The GitHub repository dedihkurnia/skripsi contains a labelled image folder "skripsi" with 12 categories: gymnocalycium mihanovichii var. filadelfiense, p.leninghausii cv. albispina, Coryphantha laui, Coryphantha laui 22, Echinopsis peruviana, Gymnocalycium baldianum, Gymnocalycium mihanovichii, Mammillaria spinosissima f r, Opuntia microdasys, Parodia leninghausii, Parodia leungsi, Parodia leninghausii albispina. Examples follow, each with its label.

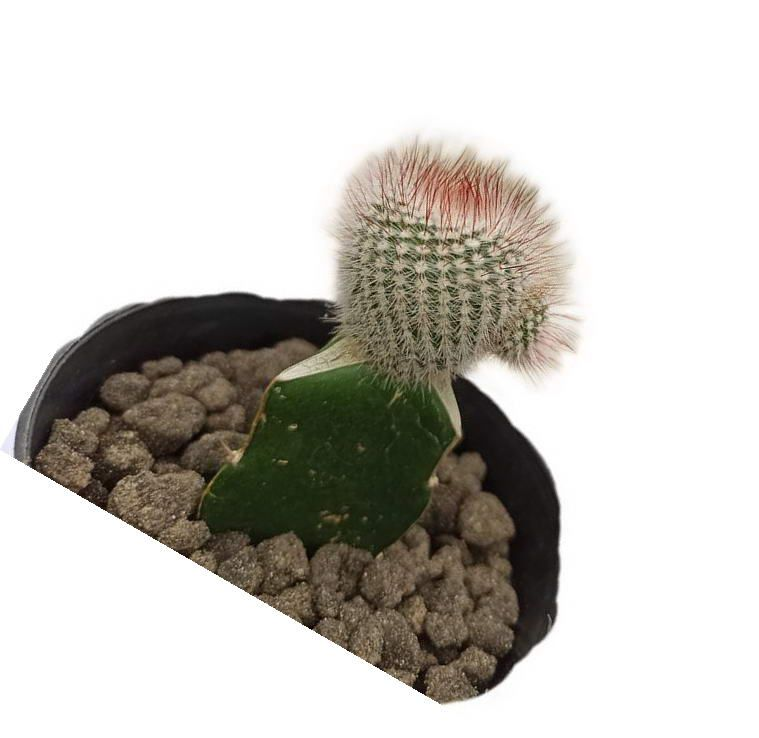
Label: Mammillaria spinosissima f r

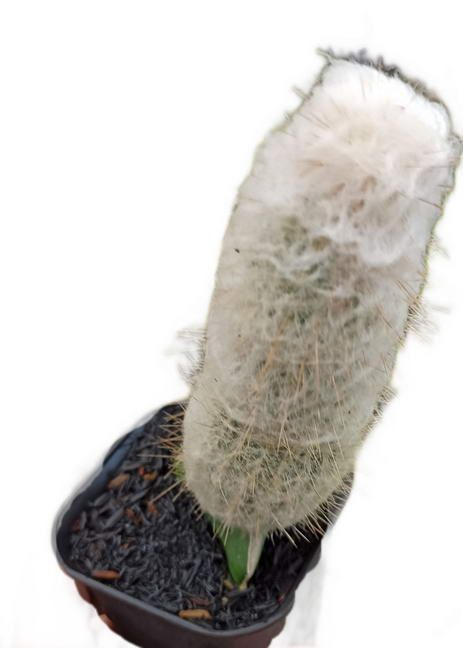
Label: Parodia leungsi

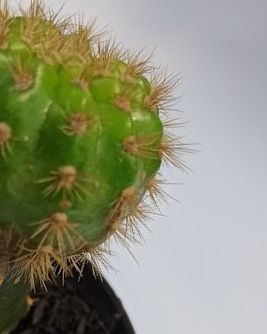
Label: Gymnocalycium mihanovichii

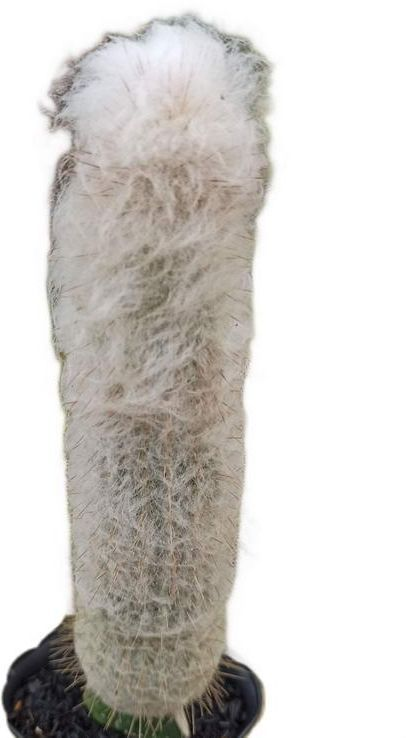
Label: Parodia leninghausii albispina

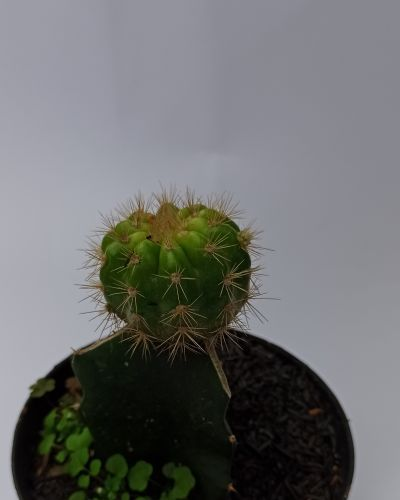
Label: gymnocalycium mihanovichii var. filadelfiense

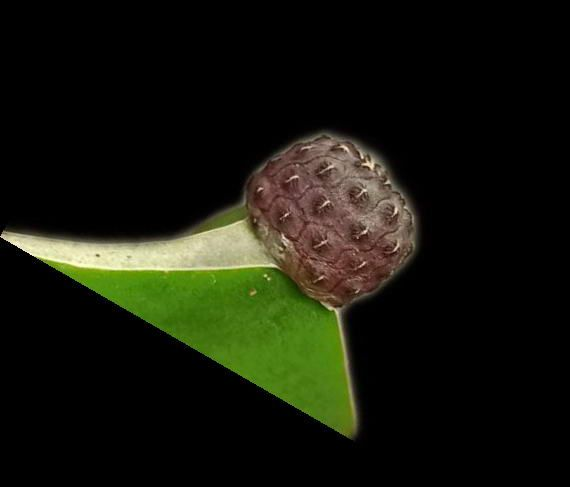
Label: Coryphantha laui
